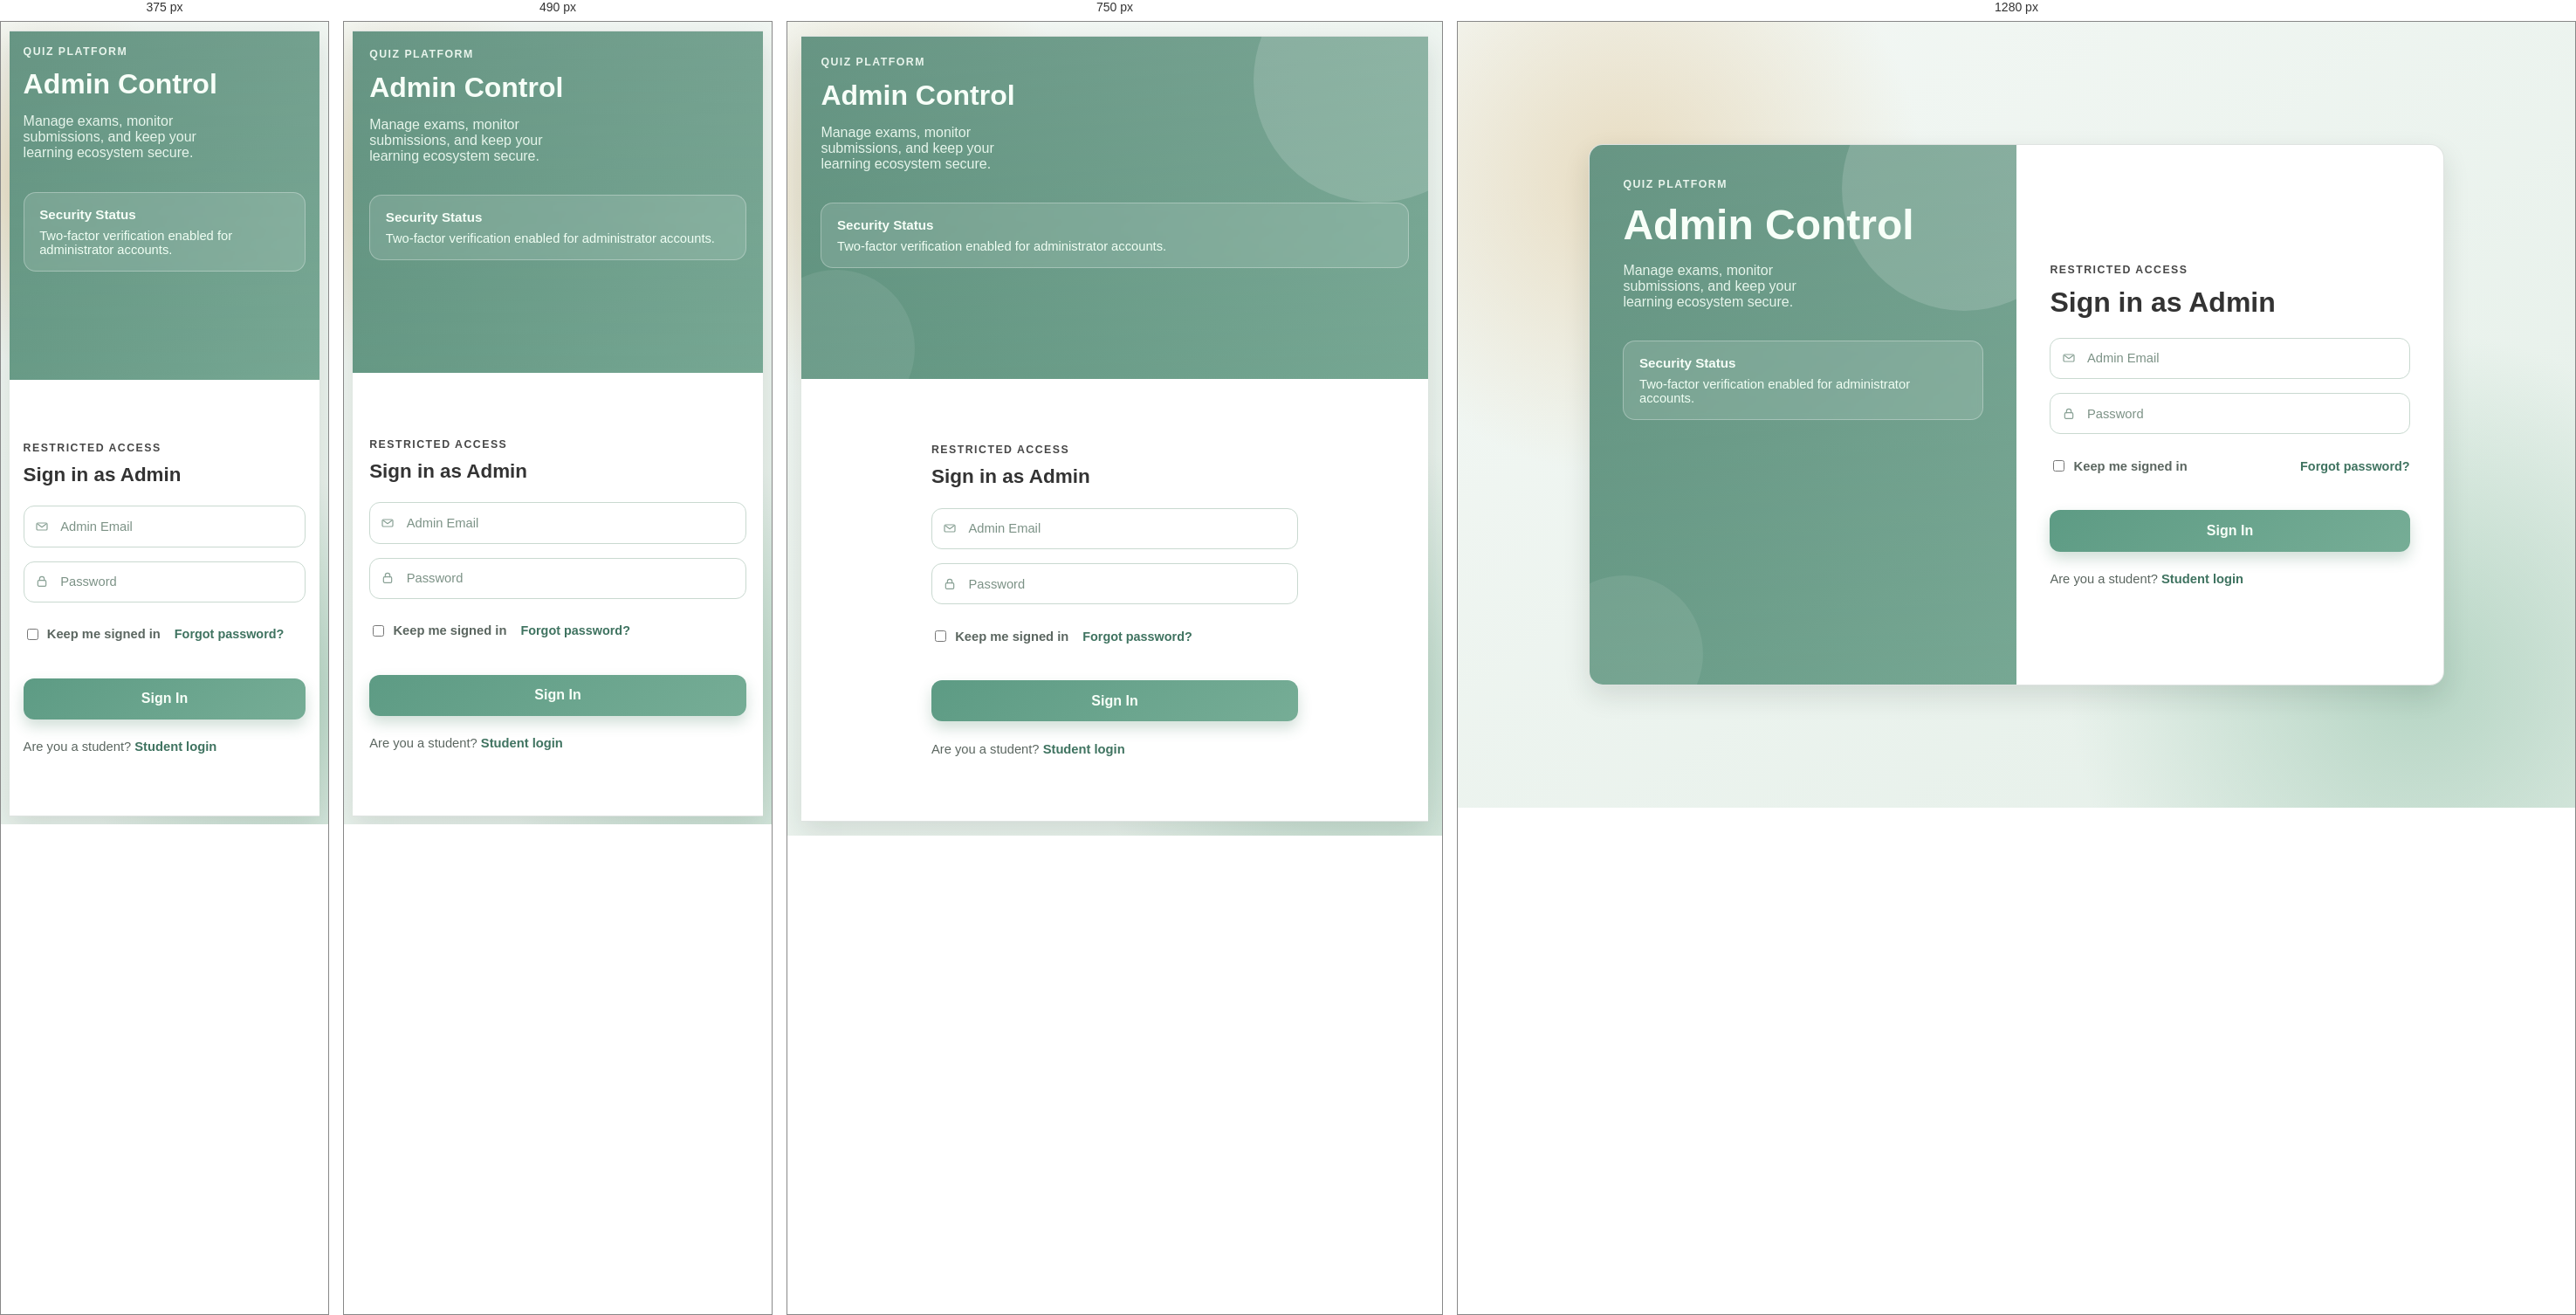
Rendered at 375 px, 490 px, 750 px and 1280 px, left to right.

<!-- file: admin-login.html -->
<!DOCTYPE html>
<html lang="en">
<head>
  <meta charset="UTF-8" />
  <meta name="viewport" content="width=device-width, initial-scale=1.0" />
  <title>Admin Login</title>
  <link rel="preconnect" href="https://fonts.googleapis.com" />
  <link rel="preconnect" href="https://fonts.gstatic.com" crossorigin />
  <link href="https://fonts.googleapis.com/css2?family=IBM+Plex+Sans:wght@400;500;600;700&family=Space+Grotesk:wght@500;700&display=swap" rel="stylesheet" />
  <link rel="stylesheet" href="styles.css" />
  <script src="auth.js" defer></script>
</head>
<body data-login-role="ADMIN">
  <main class="page">
    <section class="panel panel-brand" aria-hidden="true">
      <p class="eyebrow">Quiz Platform</p>
      <h1>Admin Control</h1>
      <p class="lead">Manage exams, monitor submissions, and keep your learning ecosystem secure.</p>
      <div class="status-card">
        <h2>Security Status</h2>
        <p>Two-factor verification enabled for administrator accounts.</p>
      </div>
    </section>

    <section class="panel panel-form">
      <div class="form-wrap">
        <p class="eyebrow">Restricted Access</p>
        <h2>Sign in as Admin</h2>

        <form class="login-form login-form--floating" novalidate>
          <div class="field-wrap">
            <span class="field-icon" aria-hidden="true">
              <svg viewBox="0 0 24 24" focusable="false">
                <rect x="3" y="6" width="18" height="12" rx="2"></rect>
                <path d="m5 8 7 5 7-5"></path>
              </svg>
            </span>
            <input type="email" class="field-input" id="email" name="email" placeholder=" " required />
            <label class="floating-label" for="email">Admin Email</label>
          </div>

          <div class="field-wrap">
            <span class="field-icon" aria-hidden="true">
              <svg viewBox="0 0 24 24" focusable="false">
                <rect x="5" y="10" width="14" height="10" rx="2"></rect>
                <path d="M8 10V7.5a4 4 0 0 1 8 0V10"></path>
              </svg>
            </span>
            <input type="password" class="field-input" id="password" name="password" placeholder=" " required />
            <label class="floating-label" for="password">Password</label>
          </div>

          <div class="form-row">
            <label class="check">
              <input type="checkbox" name="remember" />
              <span>Keep me signed in</span>
            </label>
            <a href="forgot-password.html?role=ADMIN" class="link">Forgot password?</a>
          </div>

          <button type="submit">Sign In</button>

          <p class="switch-auth">Are you a student? <a href="student-login.html" class="link">Student login</a></p>
        </form>
      </div>
    </section>
  </main>
</body>
</html>


/* @media block from styles.css */
@media (max-width: 900px) {
  .quiz-form-grid,
  .quiz-form-grid-two {
    grid-template-columns: 1fr;
  }
}

/* @media block from styles.css */
@media (max-width: 900px) {
  .admin-quiz-toolbar {
    flex-direction: column;
    align-items: stretch;
  }

  .admin-quiz-search-wrap,
  .admin-quiz-filter-wrap {
    min-width: 0;
    width: 100%;
  }
}

/* @media block from styles.css */
@media (max-width: 860px) {
  body {
    padding: 1rem;
  }

  .page {
    grid-template-columns: 1fr;
    min-height: auto;
  }

  .panel-brand {
    min-height: 260px;
  }

  .panel-form {
    padding-top: 2.2rem;
  }

  .dashboard-grid {
    grid-template-columns: 1fr;
  }

  .student-layout {
    grid-template-columns: 1fr;
  }

  .admin-layout {
    grid-template-columns: 1fr;
  }

  .admin-sidebar {
    position: static;
  }

  .admin-tools {
    grid-template-columns: 1fr;
  }

  .dashboard-main {
    padding: 1rem;
  }

  .admin-modern-shell {
    grid-template-columns: 1fr;
    min-height: auto;
  }

  .admin-modern-sidebar {
    position: fixed;
    top: 0;
    left: 0;
    bottom: 0;
    width: min(300px, 86vw);
    border-radius: 0 16px 16px 0;
    z-index: 30;
    transform: translateX(-104%);
  }

  body.admin-sidebar-open .admin-modern-sidebar {
    transform: translateX(0);
  }

  body.admin-sidebar-open .admin-sidebar-backdrop {
    display: block;
  }

  body.admin-sidebar-collapsed .admin-modern-shell {
    grid-template-columns: 1fr;
  }

  body.admin-sidebar-collapsed .admin-modern-title,
  body.admin-sidebar-collapsed .admin-modern-text,
  body.admin-sidebar-collapsed .admin-modern-profile p,
  body.admin-sidebar-collapsed .admin-modern-profile strong {
    display: initial;
  }

  .dashboard-header {
    padding: 1rem;
  }

  .dashboard-nav {
    width: 100%;
    justify-content: flex-start;
  }

  .form-row {
    justify-content: flex-start;
    flex-wrap: wrap;
  }

  .student-sidebar {
    position: static;
  }

  .student-stats-grid {
    grid-template-columns: 1fr;
  }

  .student-stats-grid .metric-average-card {
    order: -1;
  }

  .quiz-grid {
    grid-template-columns: 1fr;
  }

  .quiz-result-stats {
    grid-template-columns: repeat(2, minmax(0, 1fr));
  }

  .submission-table {
    min-width: 360px;
  }

  .admin-quiz-item {
    flex-direction: column;
  }

  .option-row {
    grid-template-columns: 1fr;
  }

  .option-correct-wrap {
    justify-content: flex-start;
  }
}

/* @media block from styles.css */
@media (max-width: 560px) {
  body {
    padding: 0.6rem;
  }

  .page {
    border-radius: 16px;
  }

  .panel {
    padding: 1.2rem;
  }

  .panel-form {
    padding-top: 1.6rem;
  }

  .panel-brand {
    min-height: 220px;
  }

  .panel-brand::before,
  .panel-brand::after {
    display: none;
  }

  .dashboard-shell {
    border-radius: 14px;
  }

  .page-shell {
    border-radius: 14px;
  }

  .dashboard-header h1 {
    font-size: 1.35rem;
  }

  .admin-modern-header {
    padding-right: 1rem;
  }

  .admin-modern-link {
    font-size: 0.86rem;
  }

  .admin-modern-sidebar {
    width: min(290px, 90vw);
  }

  .page-header {
    padding: 1rem;
  }

  .dash-card,
  .quiz-section,
  .question-card {
    padding: 0.85rem;
  }

  .student-stats-grid {
    grid-template-columns: 1fr;
  }

  .metric-average-wrap {
    width: 100%;
    justify-content: flex-start;
  }

  .quiz-actions {
    flex-direction: row;
    justify-content: flex-end;
  }

  .quiz-actions .btn-primary,
  .quiz-actions .btn-outline,
  .quiz-actions button,
  .quiz-actions .button-secondary {
    width: auto;
    text-align: center;
  }

  .quiz-result-ring {
    width: 138px;
    height: 138px;
  }

  .quiz-result-stats {
    grid-template-columns: 1fr;
  }

  .quiz-result-actions {
    justify-content: stretch;
  }

  .quiz-result-actions .btn-primary {
    width: 100%;
    text-align: center;
  }

  .quiz-review-option {
    align-items: flex-start;
  }

  .question-form-actions .btn-primary,
  .question-form-actions .btn-outline {
    width: 100%;
    text-align: center;
  }

  .submission-table th,
  .submission-table td {
    font-size: 0.84rem;
  }
}

/* @media block from styles.css */
@media (max-width: 420px) {
  body.dashboard-page,
  body.quiz-page-body {
    padding: 0.45rem;
  }

  .dashboard-header {
    padding: 0.82rem;
  }

  .dashboard-header h1 {
    font-size: 1.18rem;
  }

  .dashboard-main,
  .quiz-shell-main {
    padding: 0.75rem;
  }

  .dashboard-user-chip {
    font-size: 0.8rem;
    padding: 0.36rem 0.62rem;
  }

  .dashboard-logout {
    font-size: 0.82rem;
    padding: 0.4rem 0.62rem;
  }

  .admin-sidebar-link {
    flex: 0 0 188px;
    width: 188px;
  }

  .student-profile-actions {
    padding-top: 0.72rem;
  }

  .admin-settings-action-buttons {
    width: 100%;
    justify-content: flex-end;
  }

  .admin-module-tags {
    gap: 0.34rem;
  }

  .admin-module-tag {
    font-size: 0.76rem;
    padding: 0.3rem 0.58rem;
  }

  .quiz-meta {
    align-items: flex-start;
  }

  .timer-pill {
    width: 100%;
    text-align: center;
  }

  .quiz-hud-timer {
    width: auto;
    text-align: left;
    top: 0.52rem;
    right: 0.7rem;
  }
}

/* @media block from styles.css */
@media (max-width: 980px) {
  .page {
    height: auto;
    min-height: 100dvh;
    border-radius: 0;
    border-left: none;
    border-right: none;
  }

  .panel {
    padding: clamp(1rem, 4vw, 1.4rem);
  }

  .dashboard-shell,
  .page-shell,
  .dashboard-main,
  .quiz-shell-main {
    width: 100%;
    max-width: 100%;
    min-width: 0;
  }

  .dashboard-grid,
  .student-stats-grid,
  .quiz-grid,
  .admin-settings-grid {
    grid-template-columns: 1fr;
  }

  .dashboard-header,
  .dashboard-nav,
  .quiz-header,
  .quiz-meta,
  .quiz-actions,
  .admin-settings-action-buttons,
  .question-form-actions,
  .student-profile-actions,
  .student-results-toolbar {
    flex-wrap: wrap;
  }

  .submission-table-wrap,
  .admin-quiz-table-wrap,
  .leaderboard-table-wrap,
  .student-table-wrap {
    width: 100%;
    max-width: 100%;
    overflow-x: auto;
    -webkit-overflow-scrolling: touch;
  }

  .submission-table,
  .admin-quiz-table,
  .leaderboard-table,
  .student-results-table {
    width: 100%;
    min-width: 0;
    table-layout: auto;
  }

  .submission-table th,
  .submission-table td,
  .admin-quiz-table th,
  .admin-quiz-table td,
  .leaderboard-table th,
  .leaderboard-table td,
  .student-results-table th,
  .student-results-table td {
    word-break: break-word;
  }

  .admin-sidebar,
  .student-sidebar-nav,
  .admin-modern-sidebar,
  .admin-modern-overlay {
    max-width: min(92vw, 360px);
  }
}

/* @media block from styles.css */
@media (max-width: 640px) {
  .dashboard-header,
  .dashboard-main,
  .quiz-shell-main,
  .page-header,
  .quiz-section,
  .dash-card,
  .question-card,
  .admin-settings-card {
    padding-left: 0.78rem;
    padding-right: 0.78rem;
  }

  .form-wrap,
  .auth-links,
  .quiz-browse-controls,
  .student-results-toolbar {
    width: 100%;
  }

  .login-form button,
  .button-primary,
  .btn-primary,
  .btn-outline,
  .quiz-action,
  .question-form-actions .btn-primary,
  .question-form-actions .btn-outline {
    width: 100%;
    justify-content: center;
    text-align: center;
  }

  .quiz-actions {
    gap: 0.55rem;
  }

  .quiz-actions .btn-primary,
  .quiz-actions .btn-outline,
  .quiz-actions .button-secondary {
    width: 100%;
  }
}